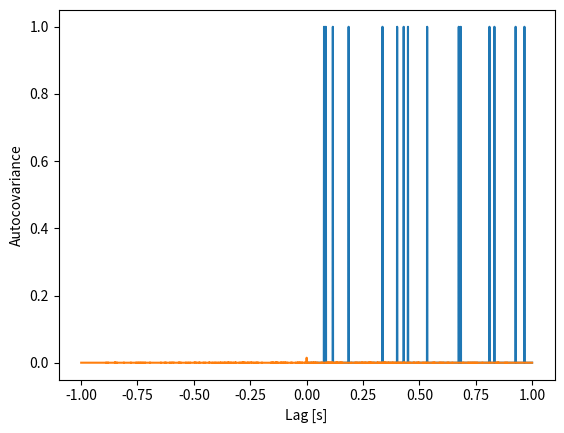

Generate this figure with matplotlib: (Note: this script raises an exception after producing the figure.)
# Load modules we'll need.
import numpy as np
import matplotlib.pyplot as plt

N  = 1000;                          # Number of bins.                   
dt = 0.001;                         # Duration of each bin.
T  = N*dt;                
tm = np.arange(0,N)*dt;

lambda0 = 0.01                      # Average firing rate.
dn = np.random.poisson(lambda0,N)   # Create the spike train as "coin flips"

plt.plot(tm, dn)                    # Plot it.
plt.xlabel('Time [s]');

# Compute the autocovariance.

ac_xx = 1 / N * np.correlate(dn-dn.mean(),dn-dn.mean(), 'full')
lags = np.arange(-N + 1, N)                # Create a lag axis,
plt.plot(lags * dt, ac_xx)                 # ... and plot the result.
plt.xlabel('Lag [s]')
plt.ylabel('Autocovariance');

# Compute the spectrum.

Ia = np.fft.fft(dn - dn.mean())            # Compute the FT,
Ja = 2 * dt**2 / T * (Ia * Ia.conj())      # ... and the spectrum.

f = fftfreq(N, dt)                         # Create frequency axis.

plt.plot(f, np.real(Ja))                   # Plot the spectrum.
plt.plot(f,2*dt*lambda0*np.ones(N), 'b')   # And our guess from in-class analysis.
plt.xlabel('Frequency [Hz]');

# Load modules we'll need.
import scipy.io as sio
import numpy as np
import matplotlib.pyplot as plt

# Load the data.
data = sio.loadmat('spikes-LFP-1.mat')       # Load the multiscale data,
y = data['y']                                # ... get the LFP data,
n = data['n']                                # ... get the spike data,
t = data['t'].reshape(-1)                    # ... get the time axis,
K = np.shape(n)[0]                           # Get the number of trials,
N = np.shape(n)[1]                           # ... and the number of data points in each trial,
dt = t[1]-t[0]                               # Get the sampling interval.